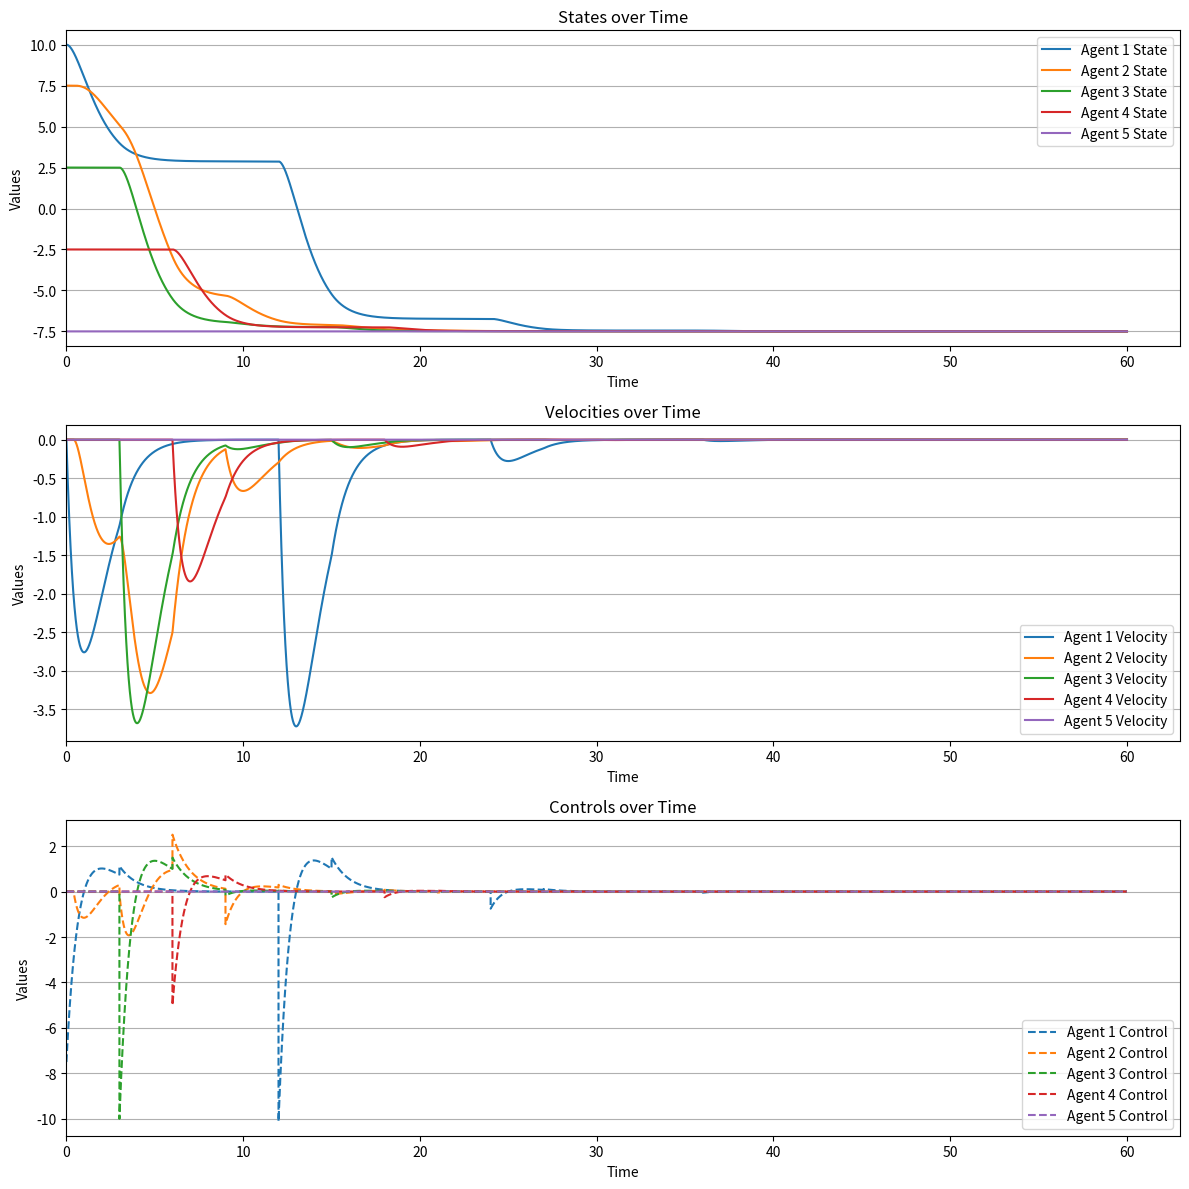

Generate this figure with matplotlib:
# # communication_graphs = [
# #     [[0, 1, 1, 0, 0], [1, 0, 0, 0, 0], [1, 0, 0, 0, 0], [0, 0, 0, 0, 0], [0, 0, 0, 0, 0]],  # Graph 1
# #     [[0, 0, 0, 0, 0], [0, 0, 1, 0, 0], [0, 1, 0, 0, 1], [0, 0, 0, 0, 0], [0, 0, 1, 0, 0]],  # Graph 2
# #     [[0, 0, 0, 0, 0], [0, 0, 0, 0, 0], [0, 0, 0, 0, 0], [0, 0, 0, 0, 1], [0, 0, 0, 1, 0]],  # Graph 3
# #     [[0, 0, 0, 0, 0], [0, 0, 1, 0, 0], [0, 1, 0, 1, 0], [0, 0, 1, 0, 0], [0, 0, 0, 0, 0]]   # Graph 4
# # ]


import numpy as np
import matplotlib.pyplot as plt

class SecondOrderMinConsensus:
    def __init__(self, num_agents, initial_states, initial_velocities, switching_function):
        self.num_agents = num_agents
        self.states = initial_states
        self.velocities = initial_velocities
        self.switching_function = switching_function
        self.states_history = [initial_states.copy()]
        self.velocities_history = [initial_velocities.copy()]
        self.controls_history = []

    def min_consensus_protocol(self, t):
        communication_graph = self.switching_function(t)
        u = np.zeros(self.num_agents)
        for i in range(self.num_agents):
            neighbors = communication_graph[i]
            neighbor_values = [self.velocities[j] + self.states[j] for j in neighbors + [i]]
            u[i] = -2 * self.velocities[i] - self.states[i] + min(neighbor_values) # Control Equation
        self.controls_history.append(u)
        # print("Time: %0.3f" %t, "\tControls:", np.round(u,3), "\tGraph Agents Involved", communication_graph)
        return u

# Example switching function
def switching_function(t):
    T0 = 12  # Time period for each graph
    s = int(t // T0)
    t_prime = t - s * T0
    if 0 <= t_prime < T0 / 4:
        return {
            0: [1, 2],
            1: [0],
            2: [0],
            3: [],
            4: []
        }
    elif T0 / 4 <= t_prime < 2 * T0 / 4:
        return {
            0: [],
            1: [2],
            2: [1,4],
            3: [],
            4: [2]
        }
    elif 2 * T0 / 4 <= t_prime < 3 * T0 / 4:
        return {
            0: [],
            1: [],
            2: [],
            3: [4],
            4: [3]
        }
    else:
        return {
            0: [],
            1: [2],
            2: [1,3],
            3: [2],
            4: []
        }

# Example usage:
num_agents = 5
initial_states = np.array([10.0, 7.5, 2.5, -2.5, -7.5])
initial_velocities = np.zeros(num_agents)
# initial_velocities = np.array([1.0, 2.0, 3.5, -7.5, 0]) # Starting with non-zero initial velocities

min_consensus = SecondOrderMinConsensus(num_agents, initial_states, initial_velocities, switching_function)

# Simulation time
timesteps = 60000
dt = 0.001

# Simulation loop
for t in range(timesteps):
    u = min_consensus.min_consensus_protocol(t * dt)
    # Update states using numerical integration
    min_consensus.velocities += u * dt
    min_consensus.states += min_consensus.velocities * dt
    # Save states and velocities for plotting
    min_consensus.states_history.append(min_consensus.states.copy())
    min_consensus.velocities_history.append(min_consensus.velocities.copy())

# Plotting
t_values = np.arange(0, timesteps * dt + dt, dt)
states_history = np.array(min_consensus.states_history)
velocities_history = np.array(min_consensus.velocities_history)
controls_history = np.array(min_consensus.controls_history)

# Create subplots
fig, axs = plt.subplots(3, figsize=(12, 12))

# Plot states
for i in range(num_agents):
    axs[0].plot(t_values, states_history[:, i], label=f"Agent {i+1} State")

# Plot velocities
for i in range(num_agents):
    axs[1].plot(t_values, velocities_history[:, i], label=f"Agent {i+1} Velocity")

# Plot controls
for i in range(num_agents):
    axs[2].plot(t_values[:-1], controls_history[:, i], label=f"Agent {i+1} Control", linestyle='--')

# Set titles and labels
axs[0].set_title('States over Time')
axs[1].set_title('Velocities over Time')
axs[2].set_title('Controls over Time')

for ax in axs:
    ax.set_xlabel('Time')
    ax.set_ylabel('Values')
    ax.legend()
    ax.yaxis.grid(True)
    ax.set_xlim(0)

plt.tight_layout()
plt.show()
